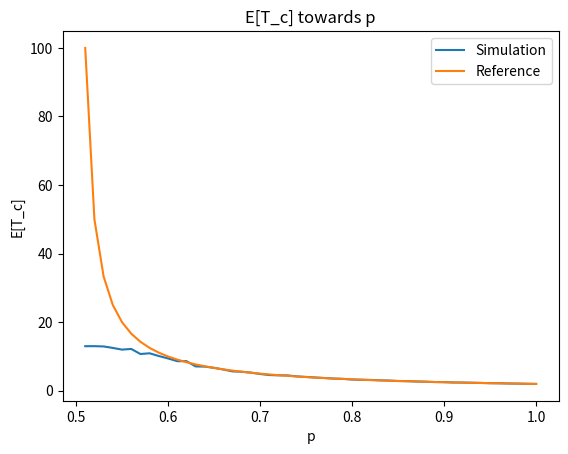
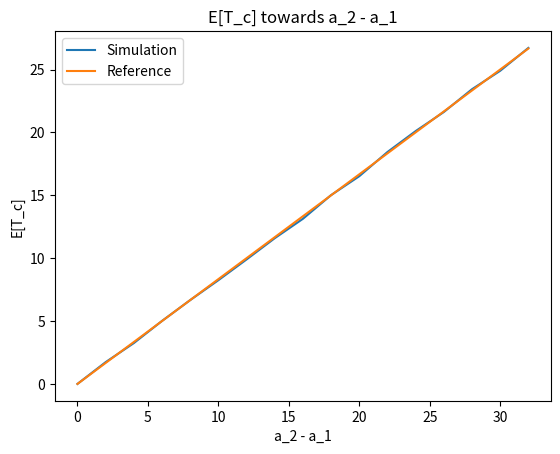
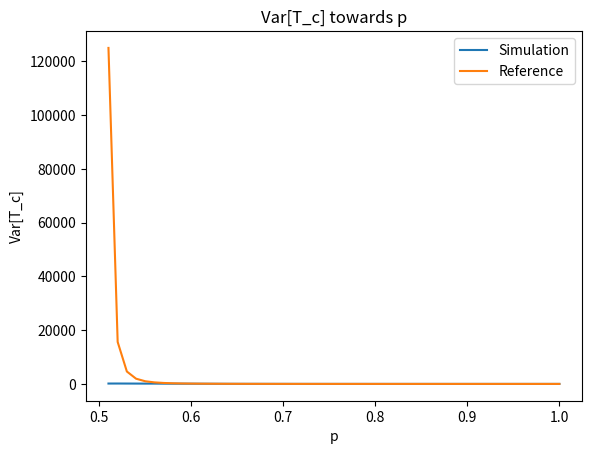
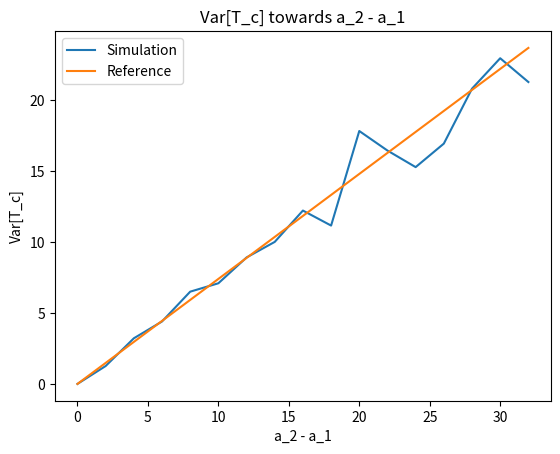
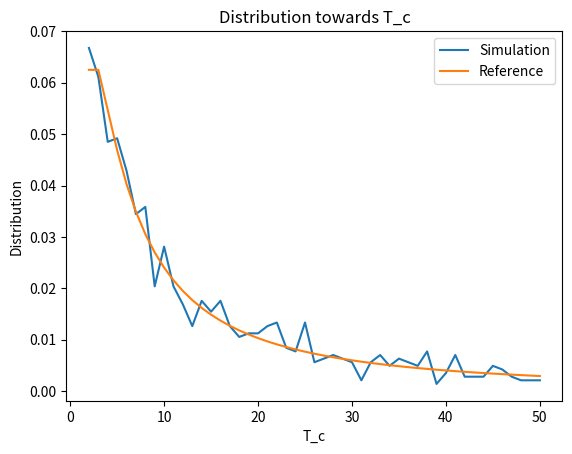
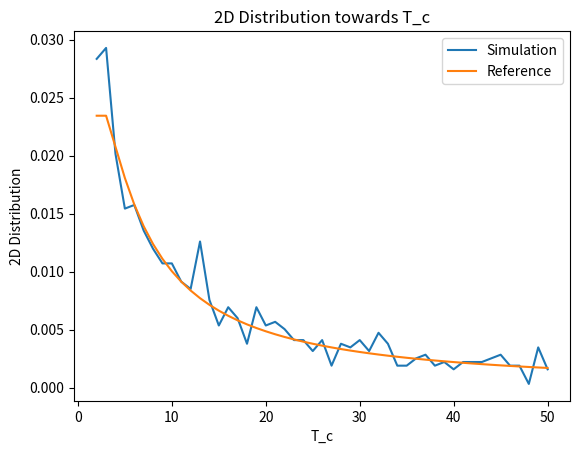

The script that saved these images, in order:
import numpy as np
import random
import matplotlib
import matplotlib.pyplot as plt
from functools import partial

global_steps_limit = 50
global_simulate_times = 1000


def choice(p: float) -> bool:
    assert 0 <= p <= 1
    return random.uniform(0, 1) <= p


def shift_choice(p: float) -> int:
    return 1 if choice(p) else -1


def simulate(a1: int, a2: int, p1: float, p2: float, steps_limit: int = global_steps_limit) -> int:
    if a1 == a2:
        return 0
    assert a1 <= a2, 'The point 1 must be on the left of the point 2'
    assert (a2 - a1) % 2 == 0, 'The distance between two points must be even'
    steps = 0
    for i in range(steps_limit):
        steps = steps + 1
        a1 = a1 + shift_choice(p1)
        a2 = a2 + shift_choice(p2)
        if a1 == a2:
            return steps
    return None


def shift_choice_2d() -> [int, int]:
    if choice(0.5):
        return (1, 0) if choice(0.5) else (-1, 0)
    else:
        return (0, 1) if choice(0.5) else (0, -1)


def simulate_2d(a1: (int, int), a2: (int, int), steps_limit: int = global_steps_limit) -> int:
    if a1 == a2:
        return 0
    steps = 0
    for i in range(steps_limit):
        steps = steps + 1
        s1 = shift_choice_2d()
        a1 = (a1[0] + s1[0], a1[1] + s1[1])
        s2 = shift_choice_2d()
        a2 = (a2[0] + s2[0], a2[1] + s2[1])
        if a1 == a2:
            return steps
    return None


def multiple_simulate(bind_func_obj: partial, simulation_times: int = global_simulate_times) -> ([int], [(int, float)]):
    a, d = [], {}
    assert simulation_times > 0
    total_simulation_times = 0
    for i in range(simulation_times):
        x = None
        while x is None:
            x = bind_func_obj()
            total_simulation_times += 1
        a.append(x)
        d[x] = d[x] + 1 if x in d else 1
    d = sorted(d.items())
    d = list(map(lambda x: (x[0], x[1] / total_simulation_times), d))
    return a, d


def expectation(bind_func_obj: partial) -> float:
    a, _ = multiple_simulate(bind_func_obj)
    return np.mean(a)


def variance(bind_func_obj: partial) -> float:
    a, _ = multiple_simulate(bind_func_obj)
    return np.var(a, ddof=1)  # should be without bias


def prepare_comb(n: int) -> np.array:
    c = np.zeros((n + 1, n + 1), dtype=float)
    for i in range(n + 1):
        c[i, 0] = 1
    for i in range(1, n + 1):
        for j in range(1, i + 1):
            c[i, j] = c[i - 1, j - 1] + c[i - 1, j]
    return c


def draw(func, x_label: str, y_label: str, ref_func=None):
    x, y = [], []
    for a, b in func():
        x.append(a), y.append(b)
    fig = plt.figure()
    plt.title(f'{y_label} towards {x_label}')
    plt.xlabel(x_label), plt.ylabel(y_label)
    [handles, ], labels = [plt.plot(x, y)], ['Simulation']
    if ref_func is not None:
        handle, = plt.plot(x, list(map(ref_func, x)))
        handles.append(handle), labels.append('Reference')
    plt.legend(handles, labels)
    # plt.show()
    fig.savefig(f'{y_label} towards {x_label}.png')


if __name__ == '__main__':
    matplotlib.rcParams["figure.dpi"] = 500

    # Relationship between E[T_c] and p, fixing a_2 - a_1 = 4
    def e_tc_p():
        for i in range(1, 51):
            p = 0.5 + i * 0.01
            f = partial(simulate, 0, 4, p, 1 - p)
            yield p, expectation(f)
    draw(e_tc_p, 'p', 'E[T_c]', lambda p: 4 / 2 / (2 * p - 1))

    # Relationship between E[T_c] and a_2 - a_1, fixing p = 0.8
    def e_tc_delta_a():
        for i in range(0, 34, 2):
            f = partial(simulate, 0, i, 0.8, 0.2)
            yield i, expectation(f)
    draw(e_tc_delta_a, 'a_2 - a_1', 'E[T_c]', lambda a: a / 2 / (2 * 0.8 - 1))

    # Relationship between Var[T_c] and p, fixing a_2 - a_1 = 4
    def e_var_p():
        for i in range(1, 51):
            p = 0.5 + i * 0.01
            f = partial(simulate, 0, 4, p, 1 - p)
            yield p, variance(f)
    draw(e_var_p, 'p', 'Var[T_c]', lambda p: 4 * (1 - p) * p / ((2 * p - 1) ** 3))

    # Relationship between Var[T_c] and a_2 - a_1, fixing p = 0.8
    def e_var_delta_a():
        for i in range(0, 34, 2):
            f = partial(simulate, 0, i, 0.8, 0.2)
            yield i, variance(f)
    draw(e_var_delta_a, 'a_2 - a_1', 'Var[T_c]', lambda a: a * (1 - 0.8) * 0.8 / ((2 * 0.8 - 1) ** 3))

    # Combination number
    c = prepare_comb(global_steps_limit * 2)

    # Combination number
    def get_c(m, n) -> int:
        assert global_steps_limit * 2 >= m > 0 and n >= 0
        return c[m, n] if m >= n else 0

    # Distribution (by expression)
    def p_tc_n(a1, a2, n):
        return get_c(2 * n, n - (a2 - a1) // 2) * (0.5 ** (2 * n + 1)) * (a2 - a1) / n

    # Distribution when a_2 - a_1 = 4, p = 0.5
    def t_c_distribution():
        f = partial(simulate, 0, 4, 0.5, 0.5)
        a, d = multiple_simulate(f)
        return d
    draw(t_c_distribution, 'T_c', 'Distribution', lambda n: p_tc_n(0, 4, n))

    # Prepare 2D Distribution when (a_2 - a_1, b_2 - b_1) = (2, 2)
    def prep_2d(a1: int, b1: int, a2: int, b2: int):
        f, p = {(0, 0): 1}, [0]
        for i in range(1, global_steps_limit * 2 + 1):
            new_f = {}
            for ((x, y), v) in f.items():
                if x == a2 - a1 and y == b2 - b1:
                    continue
                for (sx, sy) in [(1, 0), (-1, 0), (0, 1), (0, -1)]:
                    pos = (x + sx, y + sy)
                    if pos not in new_f:
                        new_f[pos] = 0
                    new_f[pos] += v * 0.25
            f = new_f
            p.append(f[(a2 - a1, b2 - b1)] if (a2 - a1, b2 - b1) in f else 0)
        return p
    p2d = prep_2d(0, 0, 2, 2)

    # Distribution
    def t_c_distribution_2d():
        f = partial(simulate_2d, (0, 0), (2, 2))
        a, d = multiple_simulate(f)
        return d
    draw(t_c_distribution_2d, 'T_c', '2D Distribution', lambda n: p2d[2 * n])
